Run: headless pygame with SDL's dummy video driver; simulated clock (each Clock.tick advances the game by its frame time, no real sleeping); random seed 0; keys injected as events and as key.get_pressed() state; no mouse input.
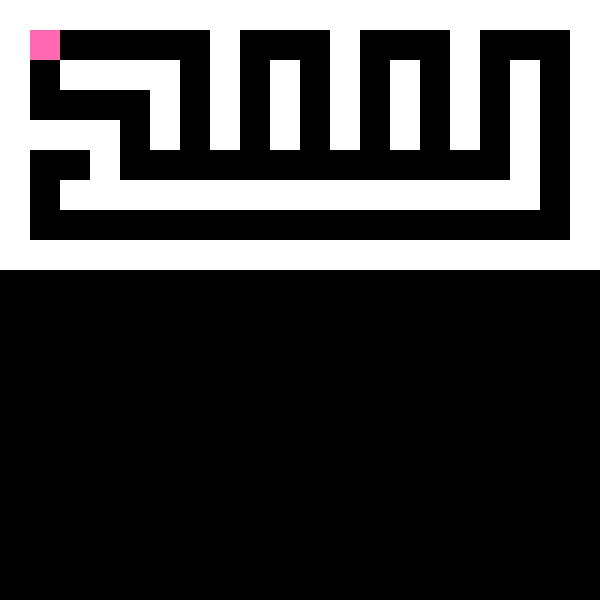
Frame 1 of 4 · flips 1–60 · no input
Frame 2 of 4 · flips 61–180 · tapped SPACE, RETURN · held RIGHT (→), D · screen unchanged from frame 1, image omitted
Frame 3 of 4 · flips 181–300 · held DOWN (↓), S · screen unchanged from frame 2, image omitted
Frame 4 of 4 · flips 301–420 · held LEFT (←), A, UP (↑), W · screen unchanged from frame 3, image omitted

The pygame program that drew these frames:

import pygame
import random
from collections import deque

# Initialize Pygame
pygame.init()

# Constants
WIDTH, HEIGHT = 600, 600
GRID_SIZE = 30
ROWS, COLS = HEIGHT // GRID_SIZE, WIDTH // GRID_SIZE

# Colors
BLACK = (0, 0, 0)
WHITE = (255, 255, 255)
YELLOW = (255, 255, 0)
BLUE = (0, 0, 255)
PINK = (255, 105, 180)

# Create game window
screen = pygame.display.set_mode((WIDTH, HEIGHT))
pygame.display.set_caption("Pac-Man AI - Blue Ghost BFS")

# Maze Layout (1 = Wall, 0 = Path)
maze = [
    [1, 1, 1, 1, 1, 1, 1, 1, 1, 1, 1, 1, 1, 1, 1, 1, 1, 1, 1, 1],
    [1, 0, 0, 0, 0, 0, 0, 1, 0, 0, 0, 1, 0, 0, 0, 1, 0, 0, 0, 1],
    [1, 0, 1, 1, 1, 1, 0, 1, 0, 1, 0, 1, 0, 1, 0, 1, 0, 1, 0, 1],
    [1, 0, 0, 0, 0, 1, 0, 1, 0, 1, 0, 1, 0, 1, 0, 1, 0, 1, 0, 1],
    [1, 1, 1, 1, 0, 1, 0, 1, 0, 1, 0, 1, 0, 1, 0, 1, 0, 1, 0, 1],
    [1, 0, 0, 1, 0, 0, 0, 0, 0, 0, 0, 0, 0, 0, 0, 0, 0, 1, 0, 1],
    [1, 0, 1, 1, 1, 1, 1, 1, 1, 1, 1, 1, 1, 1, 1, 1, 1, 1, 0, 1],
    [1, 0, 0, 0, 0, 0, 0, 0, 0, 0, 0, 0, 0, 0, 0, 0, 0, 0, 0, 1],
    [1, 1, 1, 1, 1, 1, 1, 1, 1, 1, 1, 1, 1, 1, 1, 1, 1, 1, 1, 1],
]

# Fixed Pac-Man Position
PACMAN_POS = (1, 1)


# BFS Algorithm
def bfs(start, goal):
    queue = deque([(start, [start])])
    visited = set()
    while queue:
        (x, y), path = queue.popleft()
        if (x, y) == goal:
            print(path)
            return path
        visited.add((x, y))
        for dx, dy in [(0, 1), (1, 0), (0, -1), (-1, 0)]:
            next_pos = (x + dx, y + dy)
            if 0 <= next_pos[0] < COLS and 0 <= next_pos[1] < ROWS and next_pos not in visited and maze[next_pos[1]][next_pos[0]] == 0:
                queue.append((next_pos, path + [next_pos]))
    return []

# DFS Algorithm
def dfs(start, goal):
    stack = [(start, [start])]
    visited = set()
    while stack:
        (x, y), path = stack.pop()
        if (x, y) == goal:
            print(f"Goal reached: {x}, {y}")
            return path
        visited.add((x, y))
        # Try moving in all four directions
        for dx, dy in [(0, 1), (1, 0), (0, -1), (-1, 0)]:
            next_pos = (x + dx, y + dy)
            # Check if the next position is within bounds and not a wall
            if (0 <= next_pos[0] < COLS and 0 <= next_pos[1] < ROWS and
                    next_pos not in visited and maze[next_pos[1]][next_pos[0]] == 0):
                stack.append((next_pos, path + [next_pos]))
    return []  # Return an empty list if no path is found


# BlueGhost Class
class BlueGhost:
    def __init__(self, x, y, color):
        self.x, self.y = x, y
        self.color = color

    def move(self):
        if (self.x, self.y) == PACMAN_POS:
            return
        path = bfs((self.x, self.y), PACMAN_POS)
        if len(path) > 1:
            self.x, self.y = path[1]

    def draw(self):
        pygame.draw.rect(screen, self.color, (self.x * GRID_SIZE, self.y * GRID_SIZE, GRID_SIZE, GRID_SIZE))

# PinkGhost Class
class PinkGhost:
    def __init__(self, x, y, color):
        self.x, self.y = x, y
        self.color = color
        self.path = []  # Store the current DFS path
        self.target_pos = PACMAN_POS  # Track Pac-Man's position

    def move(self):
        if (self.x, self.y) == self.target_pos:
            return

        # Recompute path only if Pac-Man moved or no path exists
        if not self.path or self.target_pos != PACMAN_POS:
            self.target_pos = PACMAN_POS
            self.path = dfs((self.x, self.y), self.target_pos)

        # Move to the next step in the path if available
        if len(self.path) > 1:
            self.x, self.y = self.path[1]
            self.path.pop(0)

    def draw(self):
        pygame.draw.rect(screen, self.color, (self.x * GRID_SIZE, self.y * GRID_SIZE, GRID_SIZE, GRID_SIZE))


# Initialize Ghosts
blue_ghost = BlueGhost(8, 1, BLUE)
pink_ghost = PinkGhost(8, 2, PINK)

# Main Loop
running = True
while running:
    screen.fill(BLACK)
    for event in pygame.event.get():
        if event.type == pygame.QUIT:
            running = False

    blue_ghost.move()
    pink_ghost.move()

    # Draw Maze
    for y in range(len(maze)):
        for x in range(len(maze[y])):
            if maze[y][x] == 1:
                pygame.draw.rect(screen, WHITE, (x * GRID_SIZE, y * GRID_SIZE, GRID_SIZE, GRID_SIZE))

    # Draw Pac-Man
    pygame.draw.circle(screen, YELLOW,
                       (PACMAN_POS[0] * GRID_SIZE + GRID_SIZE // 2, PACMAN_POS[1] * GRID_SIZE + GRID_SIZE // 2),
                       GRID_SIZE // 2 - 2)

    # Draw Ghosts
    blue_ghost.draw()
    pink_ghost.draw()

    pygame.display.update()
    pygame.time.delay(300)

pygame.quit()
